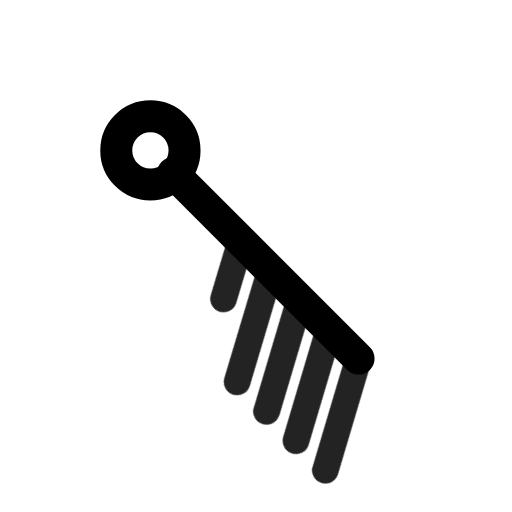
t = 0.00 s
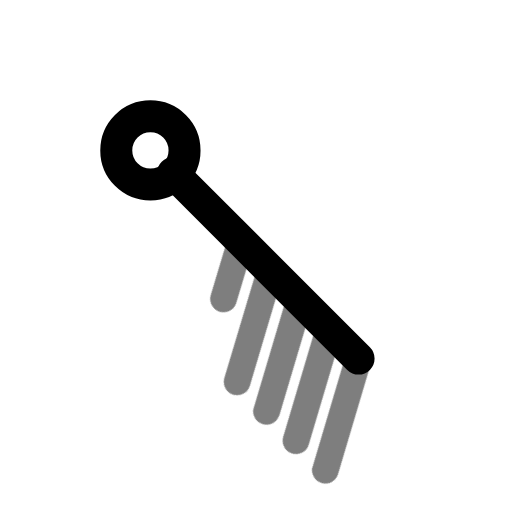
t = 0.49 s
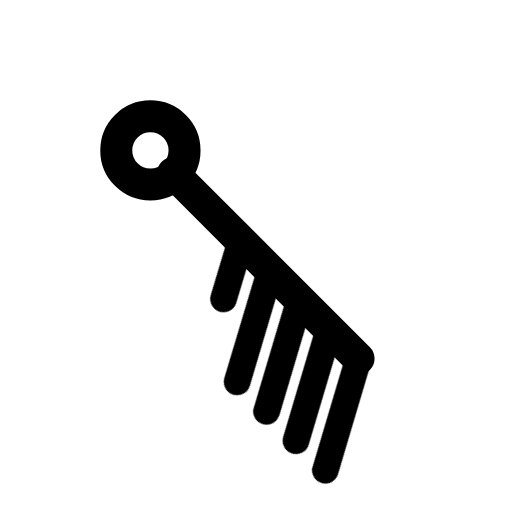
t = 0.90 s
t = 1.26 s: frame unchanged from t = 0.90 s, image omitted
t = 2.06 s: frame unchanged from t = 0.90 s, image omitted
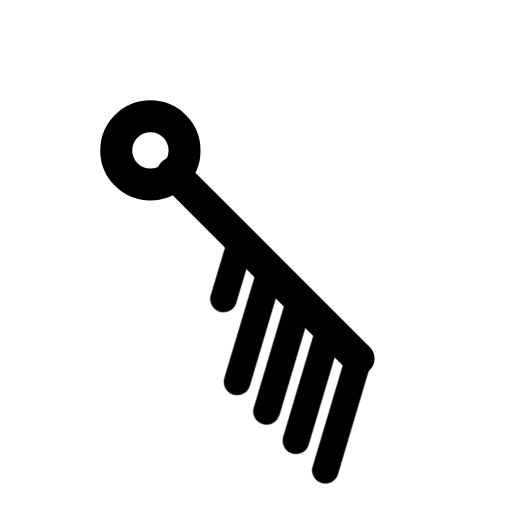
t = 2.45 s

The animated SVG that drew these frames (rendered in a browser with its animation timeline set to each time). Animation: 1 CSS @keyframes rule; one cycle of 2.85 s, repeats indefinitely.

<svg xmlns="http://www.w3.org/2000/svg" width="24" height="24" fill="none" stroke="currentColor" stroke-linecap="round" stroke-linejoin="round" stroke-width="2" viewBox="0 0 24 24">
    <!-- Generated by scripts/icon-expansion/generate.mjs -->
    <style>
        @media (prefers-reduced-motion: no-preference) {
            @keyframes ira-exp-pulse { 0%, 100% { opacity: 1; } 22% { opacity: .45; } 40% { opacity: 1; } }
            [data-ira-motion="wind-barb-se-45kt"] { transform-box: fill-box; transform-origin: center; animation: ira-exp-pulse 2.65s ease-in-out -0.2s infinite; }
        }
    </style>
    <g transform="rotate(135 12 12)"><g stroke-width="1.5"><path d="M12 5.2V17.5"/><circle cx="12" cy="19" r="1.6"/></g></g>
    <g data-ira-motion="wind-barb-se-45kt"><g transform="rotate(135 12 12)"><g stroke-width="1.25"><path d="M12 5.2l4.8 -2.6"/><path d="M12 7.15l4.8 -2.6"/><path d="M12 9.1l4.8 -2.6"/><path d="M12 11.049999999999999l4.8 -2.6"/><path d="M12 12.999999999999998l2.5 -1.35"/></g></g></g>
</svg>
